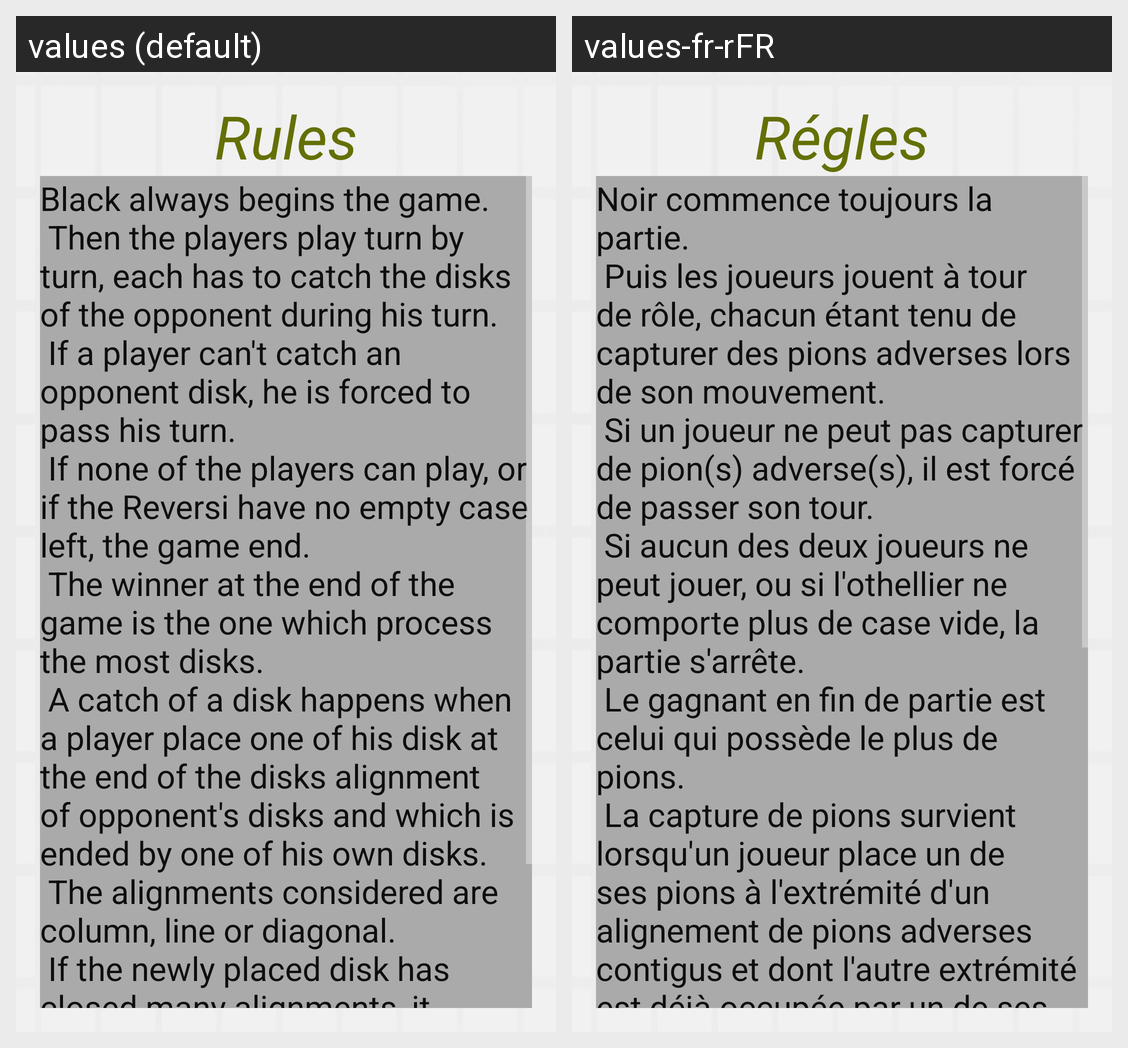

Here is an Android app screen in its default locale and in the app's own translations. Write out the translated-string differences for the strings that appear on this screen.
Android screen res/layout/activity_rules.xml rendered under 2 locales, left to right: values (default), values-fr-rFR. Device: Nexus 5 (rendered at 1080×1920; each locale shown at half size, 540×960, under a caption strip naming it); theme AppTheme.
Strings drawn on this screen, with the default value and each locale's value (text and hints the layout hard-codes, and strings that could not be matched under every locale, appear in the picture but are not listed):

Rules
  values: Rules
  values-fr-rFR: Régles

text
  values: Black always begins the game.
       Then the players play turn by turn, each has to catch the disks of the opponent during his turn.
       If a player can't catch an opponent disk, he is forced to pass his turn.
       If none of the players can play, or if the Reversi have no empty case left, the game end.
       The winner at the end of the game is the one which process the most disks.
       A catch of a disk happens …[clipped]
  values-fr-rFR: Noir commence toujours la partie.
       Puis les joueurs jouent à tour de rôle, chacun étant tenu de capturer des pions adverses lors de son mouvement. 
       Si un joueur ne peut pas capturer de pion(s) adverse(s), il est forcé de passer son tour.
       Si aucun des deux joueurs ne peut jouer, ou si l'othellier ne comporte plus de case vide, la partie s'arrête.
       Le gagnant en fin de partie est celui qui …[clipped]
